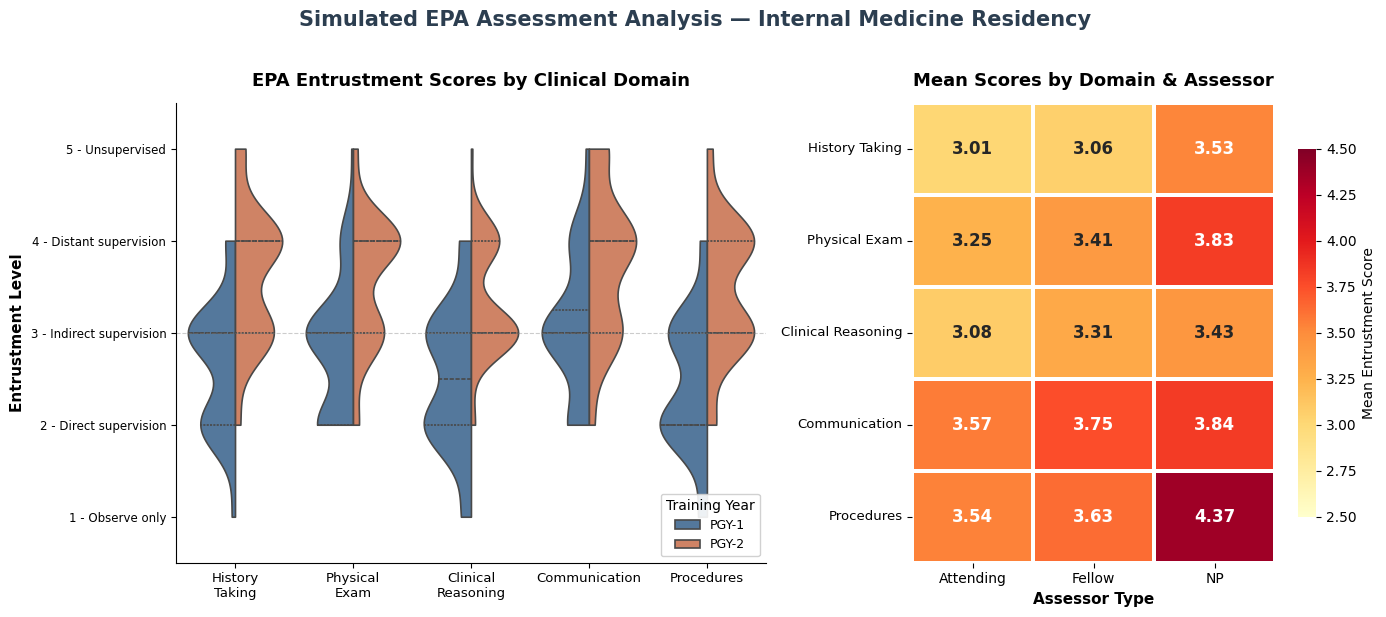

This figure's Python source: (Note: this script raises an exception after producing the figure.)
"""
Demo: Publication-quality EPA assessment scores figure
Simulated data for medical education assessment visualization
"""
import numpy as np
import pandas as pd
import matplotlib.pyplot as plt
import matplotlib
import seaborn as sns

matplotlib.rcParams['font.family'] = 'Microsoft JhengHei'
matplotlib.rcParams['axes.unicode_minus'] = False

# Set seed for reproducibility
np.random.seed(42)

# --- Simulated Data ---
domains = ['History\nTaking', 'Physical\nExam', 'Clinical\nReasoning', 'Communication', 'Procedures']
domain_labels_heatmap = ['History Taking', 'Physical Exam', 'Clinical Reasoning', 'Communication', 'Procedures']
n_per_group = 60

records = []
# PGY1: generally lower scores; PGY2: higher
for domain_idx, domain in enumerate(domains):
    for pgy, base in [('PGY-1', 2.8), ('PGY-2', 3.6)]:
        # Vary base by domain slightly
        offsets = [0.0, -0.1, -0.3, 0.2, -0.2]
        mu = base + offsets[domain_idx]
        scores = np.clip(np.random.normal(mu, 0.7, n_per_group), 1, 5).round(0).astype(int)
        for s in scores:
            records.append({'Domain': domain, 'PGY Level': pgy, 'Entrustment Score': s})

df = pd.DataFrame(records)

# Heatmap data: average scores by domain and assessor type
assessor_types = ['Attending', 'Fellow', 'NP']
heatmap_data = []
for i, domain in enumerate(domain_labels_heatmap):
    row = {}
    for assessor in assessor_types:
        # Attendings rate slightly lower, NPs slightly higher
        base = 3.2 + 0.15 * i
        if assessor == 'Attending':
            base -= 0.3
        elif assessor == 'NP':
            base += 0.2
        row[assessor] = round(base + np.random.normal(0, 0.15), 2)
    heatmap_data.append(row)

heatmap_df = pd.DataFrame(heatmap_data, index=domain_labels_heatmap)

# --- Figure ---
fig, axes = plt.subplots(1, 2, figsize=(14, 6), gridspec_kw={'width_ratios': [1.3, 1]})

# Color palette - medical/professional
palette = {'PGY-1': '#4878A8', 'PGY-2': '#E07B54'}

# Left: Violin plot
ax1 = axes[0]
sns.violinplot(
    data=df, x='Domain', y='Entrustment Score', hue='PGY Level',
    split=True, inner='quartile', palette=palette, ax=ax1,
    linewidth=1.2, cut=0, density_norm='width'
)
ax1.set_ylim(0.5, 5.5)
ax1.set_yticks([1, 2, 3, 4, 5])
ax1.set_yticklabels([
    '1 - Observe only',
    '2 - Direct supervision',
    '3 - Indirect supervision',
    '4 - Distant supervision',
    '5 - Unsupervised'
], fontsize=8.5)
ax1.set_xlabel('')
ax1.set_ylabel('Entrustment Level', fontsize=11, fontweight='bold')
ax1.set_title('EPA Entrustment Scores by Clinical Domain', fontsize=13, fontweight='bold', pad=12)
ax1.legend(title='Training Year', loc='lower right', framealpha=0.9, fontsize=9, title_fontsize=10)
ax1.axhline(y=3, color='gray', linestyle='--', alpha=0.4, linewidth=0.8)
ax1.tick_params(axis='x', labelsize=9.5)
sns.despine(ax=ax1)

# Right: Heatmap
ax2 = axes[1]
cmap = sns.color_palette("YlOrRd", as_cmap=True)
sns.heatmap(
    heatmap_df, annot=True, fmt='.2f', cmap=cmap, ax=ax2,
    linewidths=1.5, linecolor='white',
    vmin=2.5, vmax=4.5,
    cbar_kws={'label': 'Mean Entrustment Score', 'shrink': 0.8},
    annot_kws={'fontsize': 12, 'fontweight': 'bold'}
)
ax2.set_title('Mean Scores by Domain & Assessor', fontsize=13, fontweight='bold', pad=12)
ax2.set_xlabel('Assessor Type', fontsize=11, fontweight='bold')
ax2.set_ylabel('')
ax2.tick_params(axis='y', labelsize=9.5, rotation=0)
ax2.tick_params(axis='x', labelsize=10)

fig.suptitle('Simulated EPA Assessment Analysis — Internal Medicine Residency',
             fontsize=15, fontweight='bold', y=1.02, color='#2C3E50')

plt.tight_layout()

output_path = r"G:/我的雲端硬碟/004 教學資料 at Hsinchu 院內/Teaching materials CV education web at github/IM CCC EPA/planning/analysis/demo_epa_scores.png"
fig.savefig(output_path, dpi=300, bbox_inches='tight', facecolor='white', edgecolor='none')
plt.close()
print(f"Saved to {output_path}")
